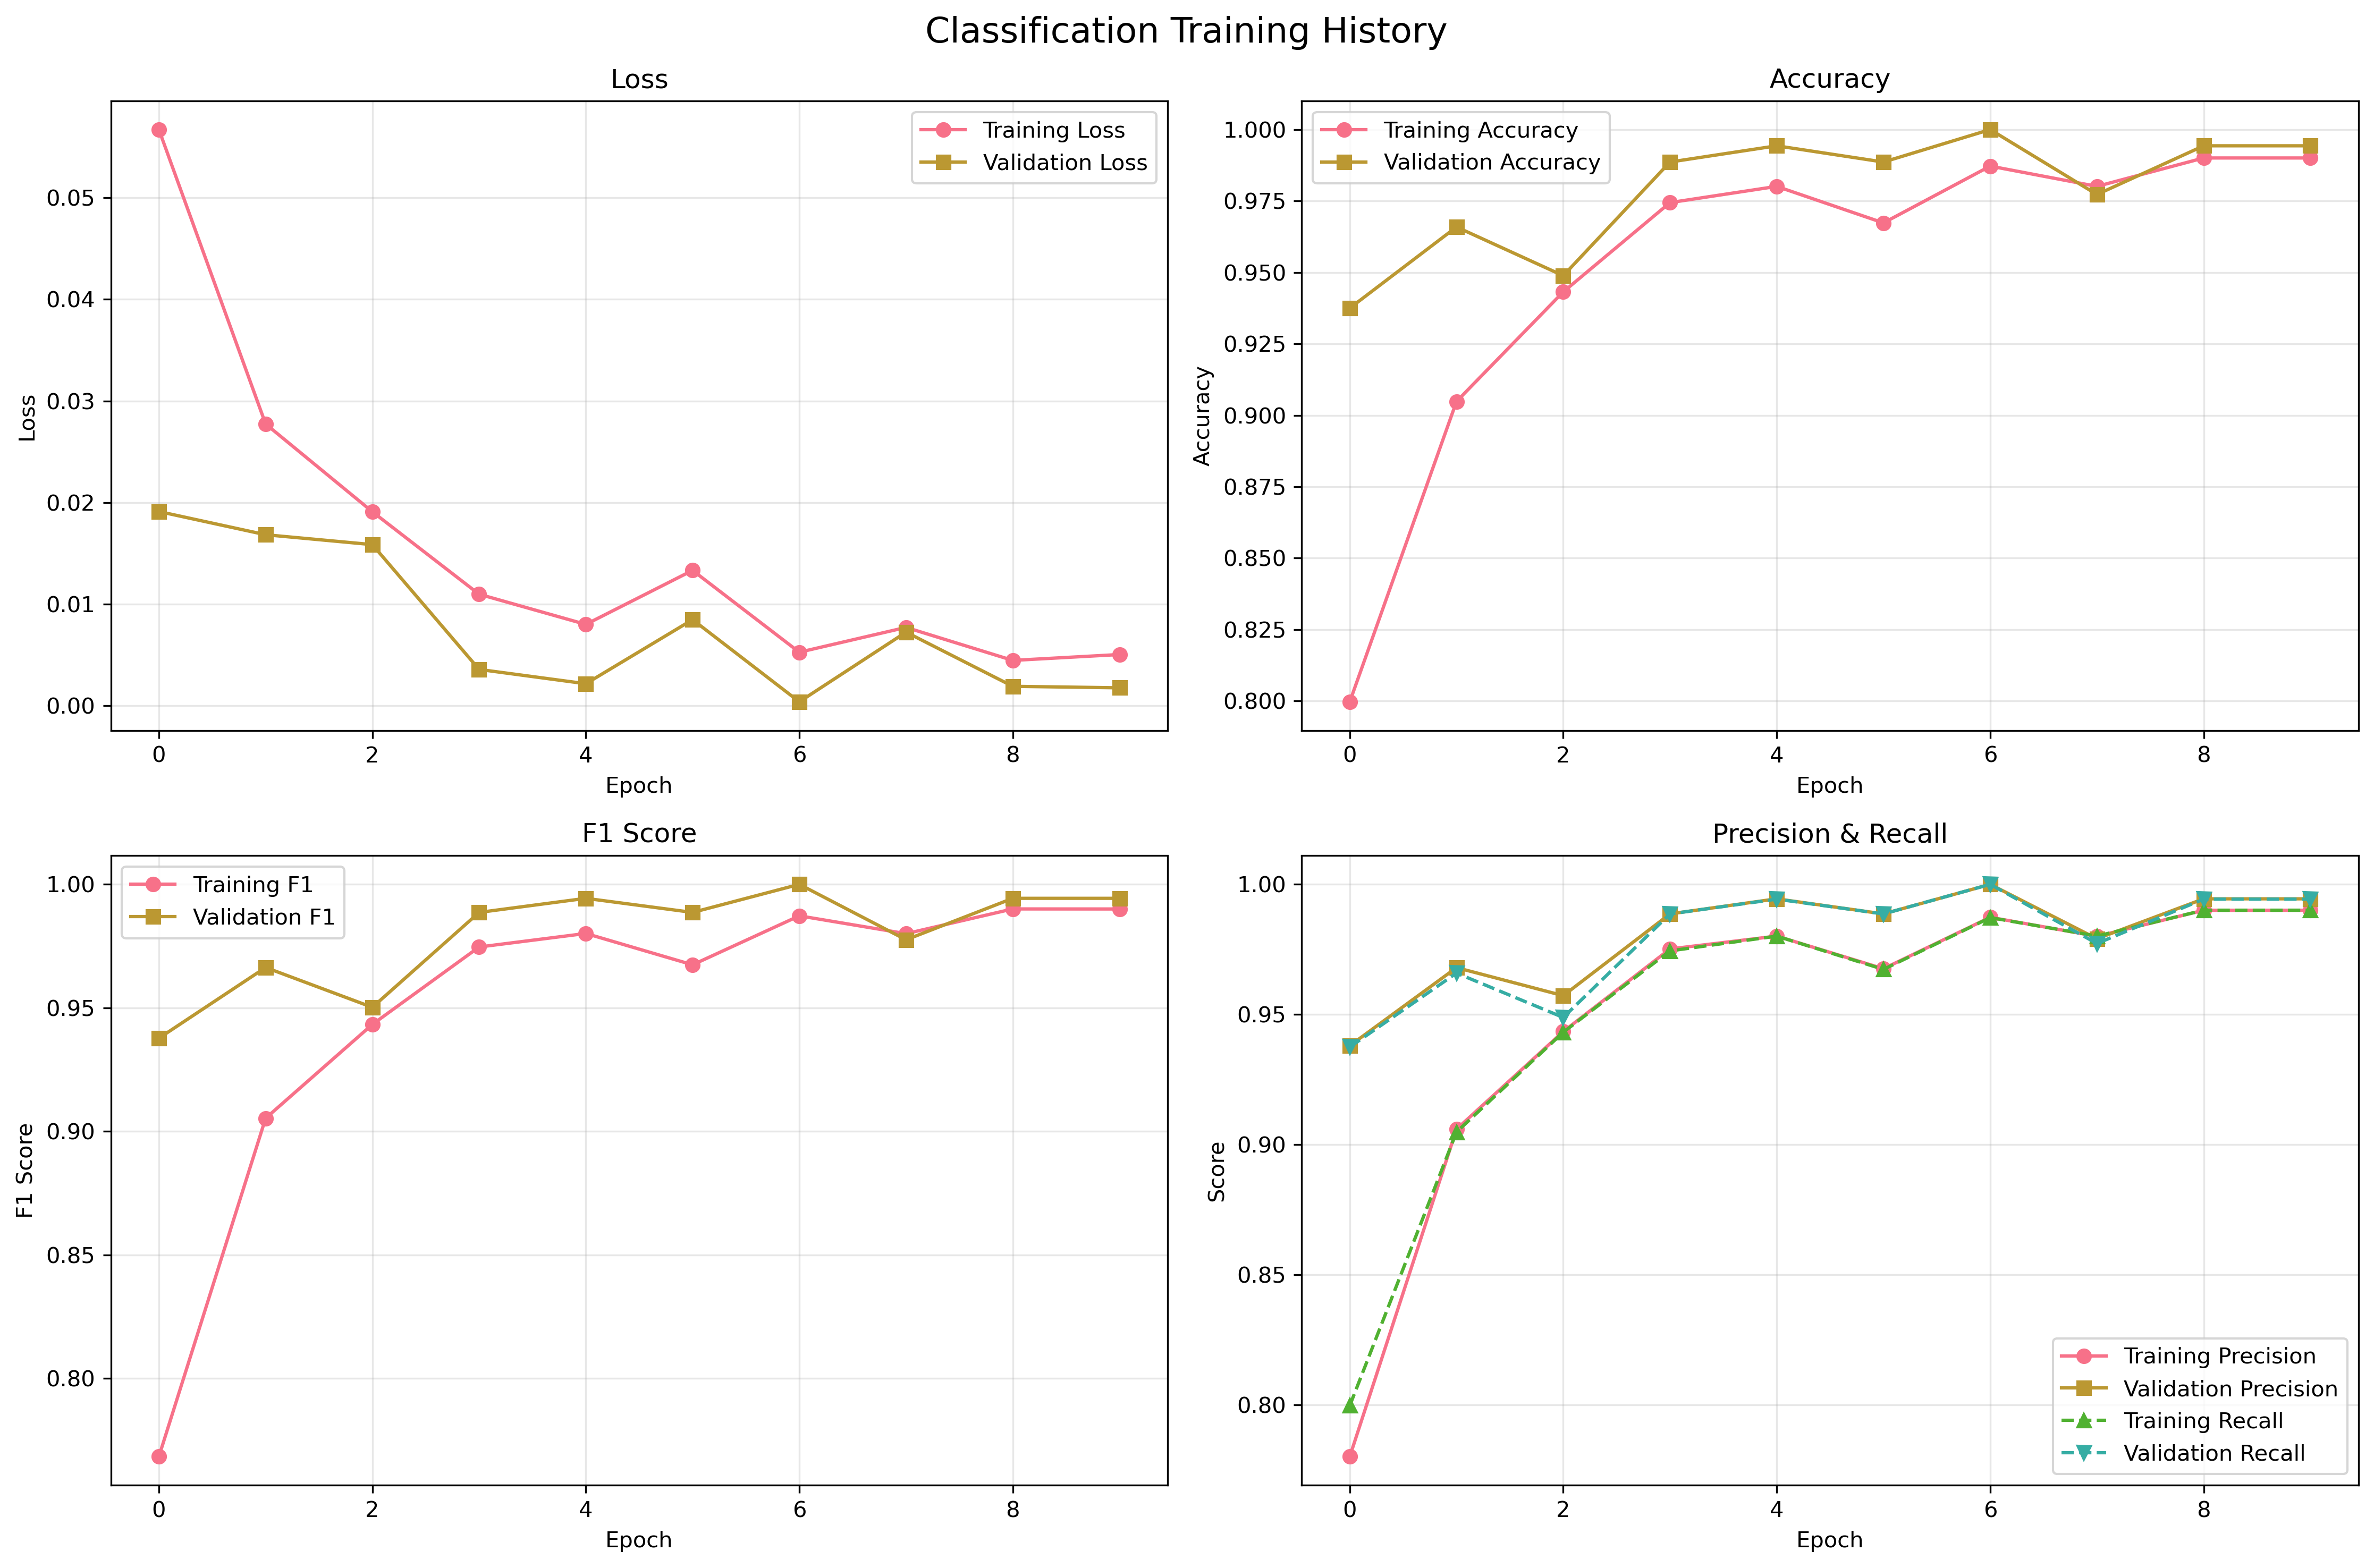

The file beside this chart, header and first rows:
epoch, train_loss, train_accuracy, train_precision, train_recall, train_f1_score, train_precision_NPancreas, train_recall_NPancreas, train_f1_NPancreas, train_precision_PPancreas, train_recall_PPancreas, train_f1_PPancreas, val_loss, val_accuracy, val_precision, val_recall, val_f1_score, val_precision_NPancreas, val_recall_NPancreas, val_f1_NPancreas, val_precision_PPancreas, val_recall_PPancreas, val_f1_PPancreas, dataset
1, 0.0567, 0.7997, 0.7801, 0.7997, 0.7684, 0.6667, 0.2909, 0.4051, 0.8149, 0.9555, 0.8796, 0.01912, 0.9375, 0.938, 0.9375, 0.9377, 0.8723, 0.8913, 0.8817, 0.9612, 0.9538, 0.9575, pancreas
2, 0.02773, 0.9048, 0.9059, 0.9048, 0.9053, 0.7882, 0.8121, 0.8, 0.9419, 0.9332, 0.9376, 0.01684, 0.9659, 0.968, 0.9659, 0.9664, 0.9, 0.9783, 0.9375, 0.9921, 0.9615, 0.9766, pancreas
3, 0.0191, 0.9432, 0.9434, 0.9432, 0.9433, 0.8743, 0.8848, 0.8795, 0.9646, 0.961, 0.9628, 0.01587, 0.9489, 0.9572, 0.9489, 0.9502, 0.8364, 1.0, 0.9109, 1.0, 0.9308, 0.9641, pancreas
4, 0.01098, 0.9744, 0.9752, 0.9744, 0.9746, 0.9249, 0.9697, 0.9467, 0.9906, 0.9759, 0.9832, 0.003587, 0.9886, 0.9886, 0.9886, 0.9886, 0.9783, 0.9783, 0.9783, 0.9923, 0.9923, 0.9923, pancreas
5, 0.008017, 0.9801, 0.9801, 0.9801, 0.9801, 0.9576, 0.9576, 0.9576, 0.987, 0.987, 0.987, 0.002181, 0.9943, 0.9944, 0.9943, 0.9943, 0.9787, 1.0, 0.9892, 1.0, 0.9923, 0.9961, pancreas
6, 0.01333, 0.9673, 0.9676, 0.9673, 0.9674, 0.9226, 0.9394, 0.9309, 0.9813, 0.9759, 0.9786, 0.008484, 0.9886, 0.9886, 0.9886, 0.9886, 0.9783, 0.9783, 0.9783, 0.9923, 0.9923, 0.9923, pancreas
7, 0.005279, 0.9872, 0.9873, 0.9872, 0.9873, 0.9643, 0.9818, 0.973, 0.9944, 0.9889, 0.9916, 0.0004014, 1.0, 1.0, 1.0, 1.0, 1.0, 1.0, 1.0, 1.0, 1.0, 1.0, pancreas
8, 0.007722, 0.9801, 0.98, 0.9801, 0.98, 0.9689, 0.9455, 0.9571, 0.9834, 0.9907, 0.9871, 0.007256, 0.9773, 0.9791, 0.9773, 0.9776, 0.92, 1.0, 0.9583, 1.0, 0.9692, 0.9844, pancreas
9, 0.004475, 0.9901, 0.99, 0.9901, 0.99, 0.9817, 0.9758, 0.9787, 0.9926, 0.9944, 0.9935, 0.001925, 0.9943, 0.9944, 0.9943, 0.9943, 0.9787, 1.0, 0.9892, 1.0, 0.9923, 0.9961, pancreas
10, 0.005054, 0.9901, 0.99, 0.9901, 0.99, 0.9877, 0.9697, 0.9786, 0.9908, 0.9963, 0.9935, 0.001779, 0.9943, 0.9944, 0.9943, 0.9943, 0.9787, 1.0, 0.9892, 1.0, 0.9923, 0.9961, pancreas
